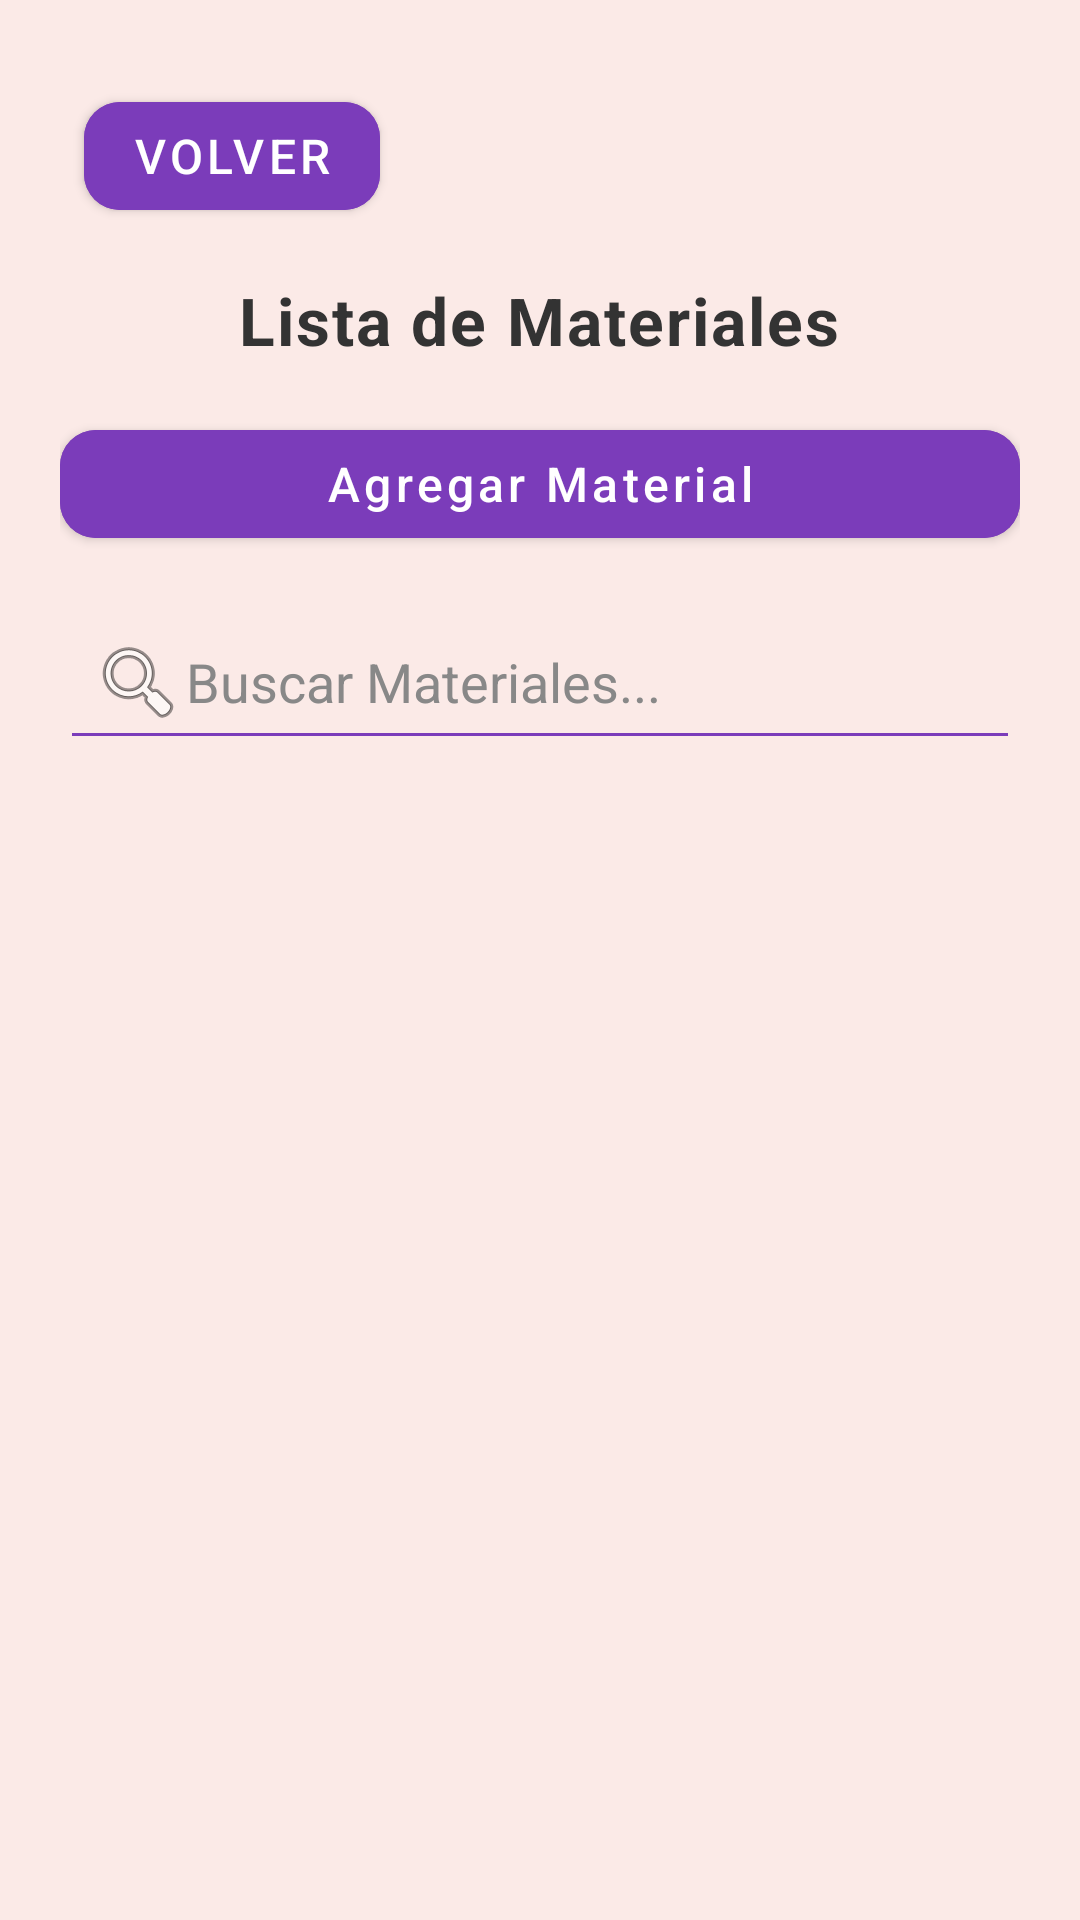

Reconstruct the res/layout file that produces this screen, plus the resources it refers to.
<!-- AndroidManifest.xml: application theme Theme.AyudaCostura -->
<!-- res/layout/activity_materiales.xml -->
<?xml version="1.0" encoding="utf-8"?>
<LinearLayout xmlns:android="http://schemas.android.com/apk/res/android"
    xmlns:app="http://schemas.android.com/apk/res-auto"
    xmlns:tools="http://schemas.android.com/tools"
    android:layout_width="match_parent"
    android:layout_height="match_parent"
    android:orientation="vertical"
    android:background="#FBEAE7"
    android:padding="20dp"
    tools:context=".ui.materiales.MaterialesActivity">

    
    <RelativeLayout
        android:layout_width="match_parent"
        android:layout_height="wrap_content">

        <com.google.android.material.button.MaterialButton
            android:id="@+id/btnVolver"
            android:layout_width="wrap_content"
            android:layout_height="wrap_content"
            android:layout_alignParentStart="true"
            android:layout_marginStart="8dp"
            android:layout_marginTop="8dp"
            android:backgroundTint="?attr/colorPrimary"
            android:text="Volver"
            android:textColor="@android:color/white"
            app:cornerRadius="12dp"
            app:icon="@drawable/baseline_arrow_back_24"
            app:iconGravity="textStart"
            app:iconPadding="8dp" />
    </RelativeLayout>

    
    <TextView
        android:id="@+id/tvTituloMateriales"
        android:layout_width="wrap_content"
        android:layout_height="wrap_content"
        android:text="Lista de Materiales"
        android:textSize="22sp"
        android:textStyle="bold"
        android:layout_gravity="center_horizontal"
        android:layout_marginTop="16dp"
        android:layout_marginBottom="16dp" />

    
    <com.google.android.material.button.MaterialButton
        android:id="@+id/btnAgregarMaterial"
        android:layout_width="match_parent"
        android:layout_height="wrap_content"
        android:text="Agregar Material"
        android:textAllCaps="false"
        android:textColor="@android:color/white"
        android:backgroundTint="?attr/colorPrimary"
        app:cornerRadius="12dp"
        app:icon="@drawable/baseline_add_24"
        app:iconGravity="textStart"
        app:iconPadding="8dp"
        android:layout_marginBottom="16dp" />

    <EditText
        android:id="@+id/searchViewMateriales"
        android:layout_width="match_parent"
        android:layout_height="wrap_content"
        android:hint="Buscar Materiales..."
        android:drawableStart="@android:drawable/ic_menu_search"
        android:backgroundTint="#7B3CBA"
        android:textColor="#333333"
        android:textColorHint="#888888"
        android:padding="10dp"
        android:layout_marginBottom="12dp" />


    
    <androidx.recyclerview.widget.RecyclerView
        android:id="@+id/recyclerMateriales"
        android:layout_width="match_parent"
        android:layout_height="0dp"
        android:layout_weight="1"
        android:background="@android:color/transparent"
        tools:listitem="@layout/item_material" />

</LinearLayout>
<!-- res/layout/item_material.xml (included above) -->
<?xml version="1.0" encoding="utf-8"?>
<androidx.cardview.widget.CardView xmlns:android="http://schemas.android.com/apk/res/android"
    xmlns:card_view="http://schemas.android.com/apk/res-auto"
    android:layout_width="match_parent"
    android:layout_height="wrap_content"
    android:layout_margin="8dp"
    card_view:cardCornerRadius="12dp"
    card_view:cardElevation="4dp">

    <LinearLayout
        android:layout_width="match_parent"
        android:layout_height="wrap_content"
        android:orientation="vertical"
        android:padding="12dp">

        
        <ImageView
            android:id="@+id/imgMaterial"
            android:layout_width="match_parent"
            android:layout_height="180dp"
            android:scaleType="centerCrop"
            android:background="#DDDDDD"
            android:src="@drawable/ic_launcher_background" />

        
        <TextView
            android:id="@+id/tvNombreMaterial"
            android:layout_width="wrap_content"
            android:layout_height="wrap_content"
            android:text="Nombre del material"
            android:textStyle="bold"
            android:textSize="16sp"
            android:layout_marginTop="8dp"
            android:textColor="@android:color/black" />

        
        <TextView
            android:id="@+id/tvCantidadMaterial"
            android:layout_width="wrap_content"
            android:layout_height="wrap_content"
            android:text="Cantidad"
            android:textSize="14sp"
            android:layout_marginTop="4dp"
            android:textColor="@android:color/darker_gray" />

        
        <TextView
            android:id="@+id/tvDescripcionMaterial"
            android:layout_width="wrap_content"
            android:layout_height="wrap_content"
            android:text="Descripción"
            android:textSize="14sp"
            android:layout_marginTop="4dp"
            android:textColor="@android:color/darker_gray" />

        <LinearLayout
            android:layout_width="match_parent"
            android:layout_height="wrap_content"
            android:orientation="horizontal"
            android:gravity="end"
            android:layout_marginTop="8dp">

            <TextView
                android:id="@+id/btnEditarMaterial"
                android:layout_width="wrap_content"
                android:layout_height="wrap_content"
                android:text="Editar"
                android:textColor="@android:color/holo_blue_dark"
                android:padding="8dp" />

            <TextView
                android:id="@+id/btnEliminarMaterial"
                android:layout_width="wrap_content"
                android:layout_height="wrap_content"
                android:text="Eliminar"
                android:textColor="@android:color/holo_red_dark"
                android:padding="8dp"
                android:layout_marginStart="8dp" />

        </LinearLayout>

    </LinearLayout>
</androidx.cardview.widget.CardView>
<!-- resources referenced by this layout -->
<resources>
  <style name="Theme.AyudaCostura" parent="Theme.Material3.Light.NoActionBar">
          
          <item name="colorPrimary">@color/color_primario</item>
          <item name="colorPrimaryDark">@color/color_primario_oscuro</item>
          <item name="colorOnPrimary">@color/color_boton_texto</item>
          <item name="android:colorBackground">@color/color_fondo</item>
          <item name="android:textColor">@color/color_texto</item>
  
          
          <item name="materialButtonStyle">@style/Widget.AyudaCostura.Boton</item>
  
          
          <item name="textInputStyle">@style/Widget.AyudaCostura.TextInputLayout</item>
  
          
          <item name="android:textViewStyle">@style/Widget.AyudaCostura.Texto</item>
      </style>
  <color name="color_primario">#7B3CBA</color>
  <color name="color_primario_oscuro">#6A1B9A</color>
  <color name="color_boton_texto">@android:color/white</color>
  <color name="color_fondo">#FBEAE7</color>
  <color name="color_texto">#333333</color>
  <style name="Widget.AyudaCostura.Boton" parent="Widget.MaterialComponents.Button">
          <item name="android:backgroundTint">@color/color_primario</item>
          <item name="android:textColor">@color/color_boton_texto</item>
          <item name="android:minHeight">48dp</item>
          <item name="android:textSize">16sp</item>
          <item name="cornerRadius">12dp</item>
      </style>
  <style name="Widget.AyudaCostura.TextInputLayout" parent="Widget.MaterialComponents.TextInputLayout.OutlinedBox">
          <item name="boxStrokeColor">@color/color_primario_oscuro</item>
          <item name="hintTextColor">@color/color_primario_oscuro</item>
          <item name="android:textColor">@color/color_texto</item>
      </style>
  <style name="Widget.AyudaCostura.Texto" parent="TextAppearance.MaterialComponents.Body1">
          <item name="android:textColor">@color/color_texto</item>
          <item name="android:textSize">16sp</item>
      </style>
</resources>
